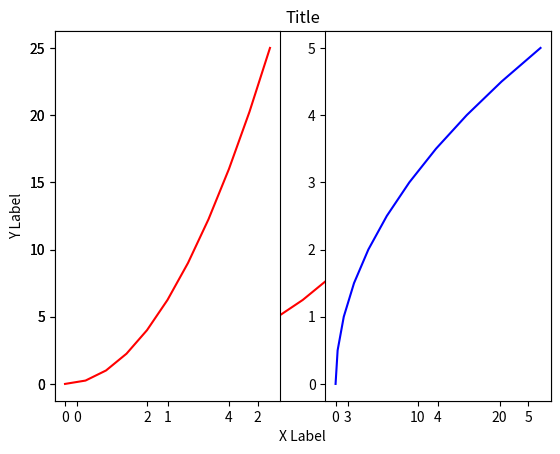

Generate this figure with matplotlib:
import matplotlib.pyplot as plt
import numpy as np
x = np.linspace(0,5,11)
y = x**2
 #Functional method

plt.plot(x,y,'r-')
plt.xlabel('X Label')
plt.ylabel('Y Label')
plt.title('Title')
plt.show()


#multiplots
##plot1
plt.subplot(1,2,1)
plt.plot(x,y,'r')
##plot2
plt.subplot(1,2,2)
plt.plot(y,x,'b')
plt.show()